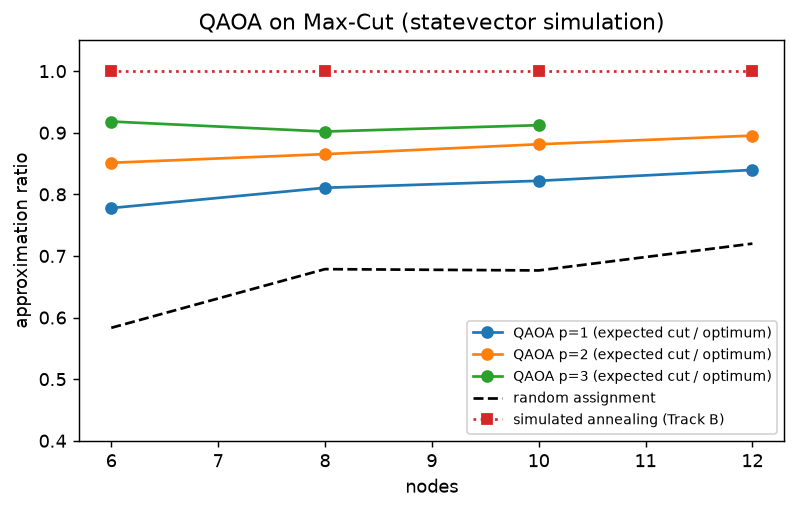

The data file committed next to this chart (first rows):
n, p, opt_cut, approx_ratio_expected, prob_optimal_cut, sa_ratio_trackB, random_guess_ratio, circuit_evals, cx_after_transpile, time_s
6, 1, 6, 0.7778, 0.1516, 1.0, 0.5833, 220, 14, 0.1182
6, 2, 6, 0.8512, 0.2998, 1.0, 0.5833, 1470, 28, 1.033
6, 3, 6, 0.9182, 0.6166, 1.0, 0.5833, 2711, 42, 2.338
8, 1, 14, 0.8107, 0.05241, 1.0, 0.6786, 210, 38, 0.1529
8, 2, 14, 0.8653, 0.1436, 1.0, 0.6786, 1509, 76, 1.639
8, 3, 14, 0.902, 0.2608, 1.0, 0.6786, 4655, 114, 6.755
10, 1, 17, 0.822, 0.0482, 1.0, 0.6765, 207, 46, 0.2115
10, 2, 17, 0.8813, 0.1469, 1.0, 0.6765, 2397, 92, 3.896
10, 3, 17, 0.9123, 0.2514, 1.0, 0.6765, 4288, 138, 9.499
12, 1, 25, 0.8396, 0.01339, 1.0, 0.72, 232, 72, 0.4195
12, 2, 25, 0.8953, 0.05803, 1.0, 0.72, 1478, 144, 4.493
